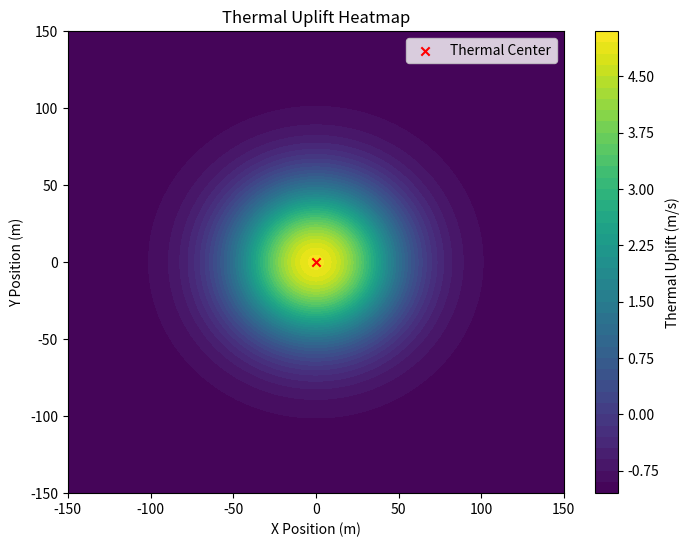

Reproduce this figure in Python.
import numpy as np

class ThermalModel:
    def __init__(self, w_max, r_th, x_th, y_th, V_e):
        self.w_max = w_max  # Maximum thermal uplift (m/s)
        self.r_th = r_th    # Thermal radius (m)
        self.x_th = x_th    # Thermal center x position (m)
        self.y_th = y_th    # Thermal center y position (m)
        self.V_e = V_e      # Base sink rate (m/s), positive downwards

        assert self.w_max > 0, "w_max must be positive."
        assert self.r_th > 1, "r_th must be positive and greater than 1."
        assert self.V_e >= 0, "V_e must be non-negative."

    def get_thermal_uplift(self, x, y, h):
        """
        Compute the thermal uplift at a given position.

        Args:
            x: x position (m)
            y: y position (m)
            h: altitude (m) - not used in current model but could be in future extensions

        Returns:
            Thermal uplift (m/s), positive upwards
        """
        r = np.sqrt((x - self.x_th) ** 2 + (y - self.y_th) ** 2)
        base = self.w_max + self.V_e
        exponent = -1.0 * (r/self.r_th) ** 2
        w = base * np.exp(exponent) - self.V_e
        return w

if __name__ == "__main__":
    # Example usage
    thermal = ThermalModel(w_max=5.0, r_th=50.0, x_th=0.0, y_th=0.0, V_e=1.0)

    import matplotlib.pyplot as plt
    # plot a 2D heatmap of the thermal uplift
    x = np.linspace(-150, 150, 300)
    y = np.linspace(-150, 150, 300)
    X, Y = np.meshgrid(x, y)
    Z = thermal.get_thermal_uplift(X, Y, h=100.0)
    plt.figure(figsize=(8, 6))
    cp = plt.contourf(X, Y, Z, levels=50, cmap='viridis')
    plt.colorbar(cp, label='Thermal Uplift (m/s)')
    plt.xlabel('X Position (m)')
    plt.ylabel('Y Position (m)')
    plt.title('Thermal Uplift Heatmap')
    plt.scatter(thermal.x_th, thermal.y_th, color='red', marker='x', label='Thermal Center')
    plt.legend()
    plt.show()
